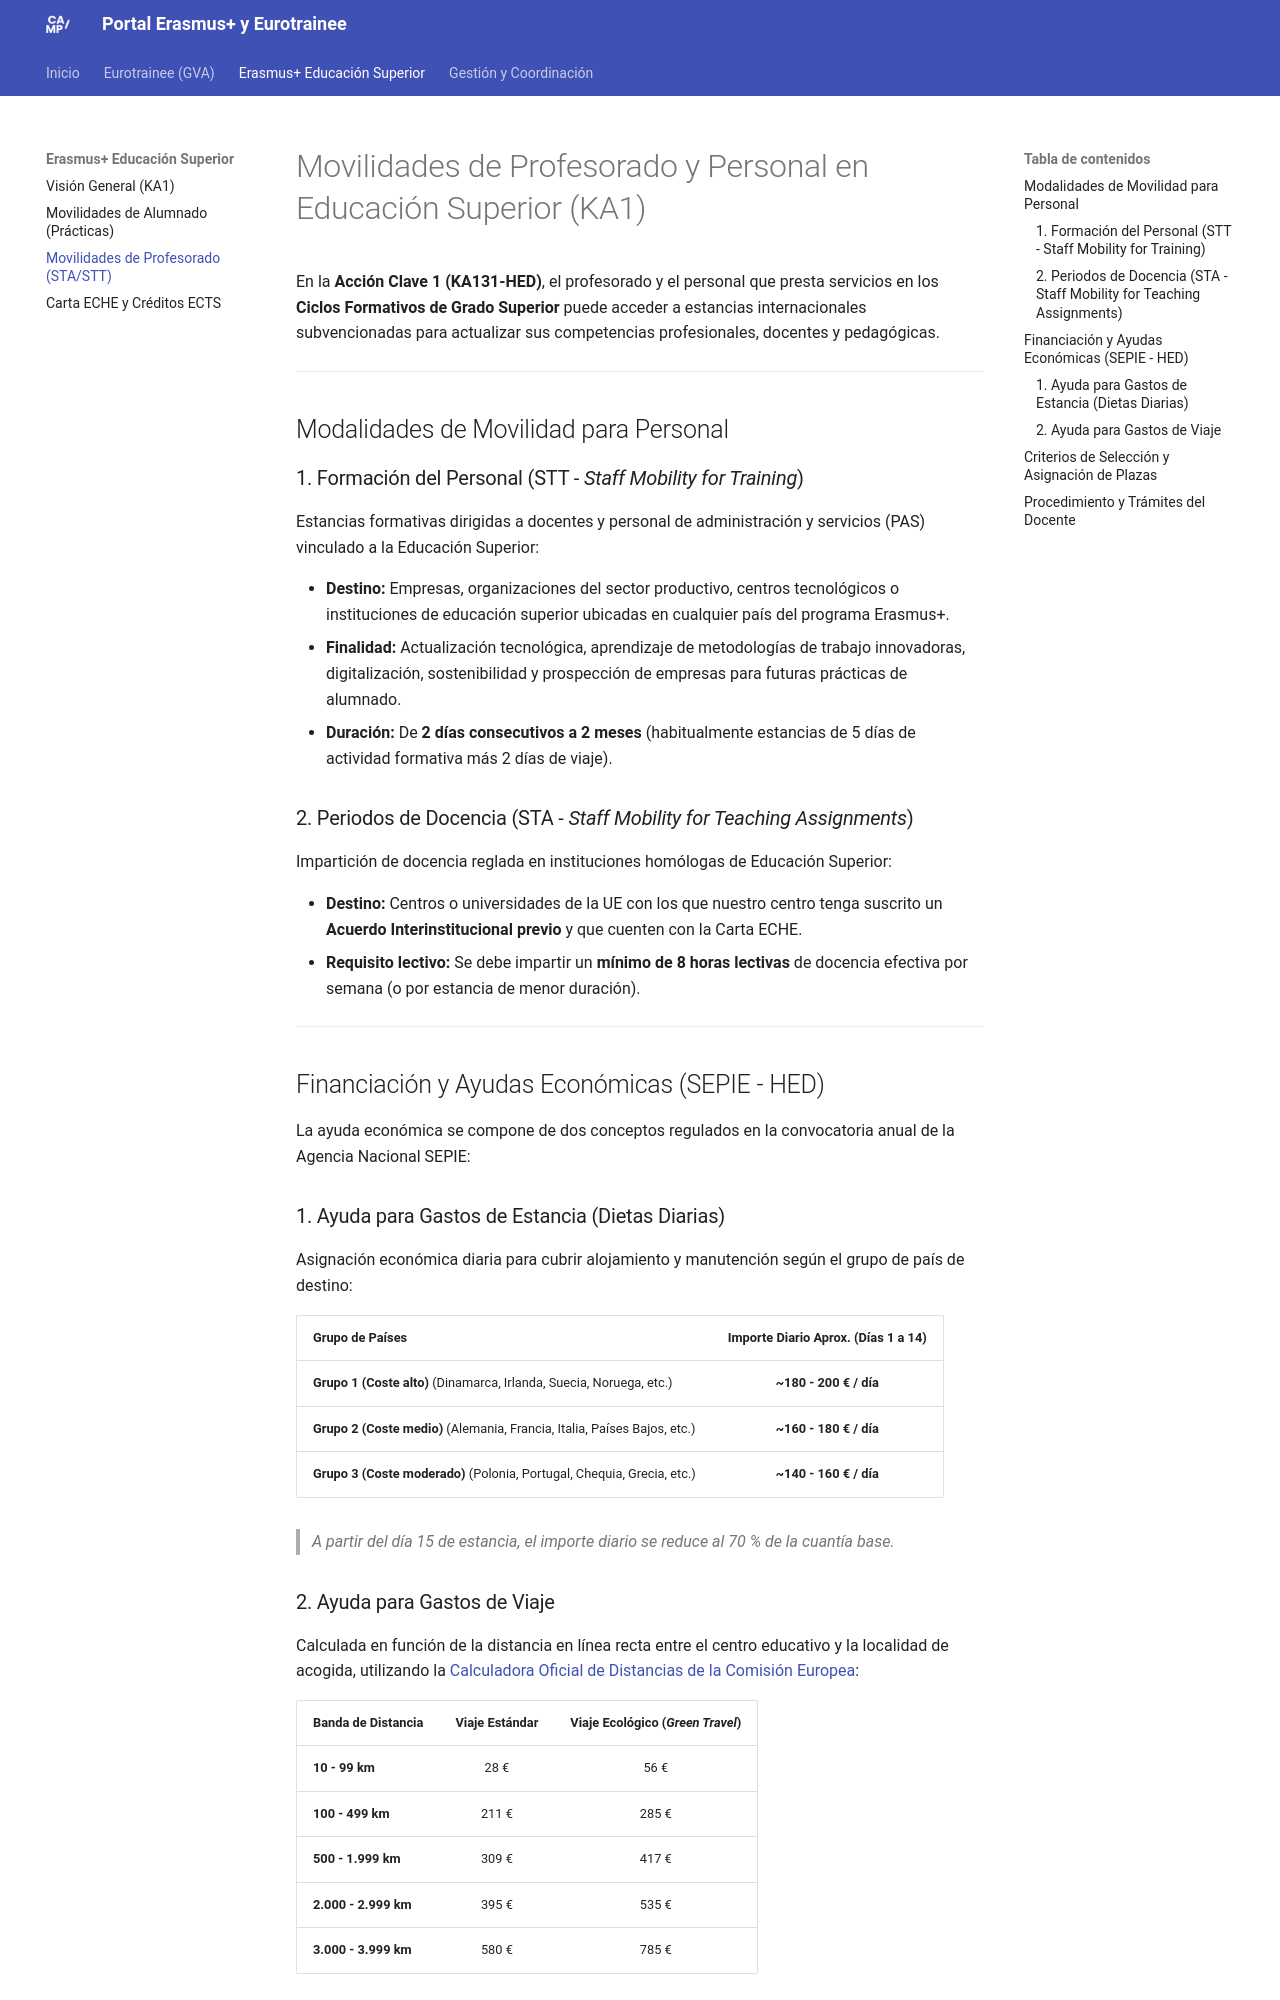

repository: JMAbadLopez/erasmus · page: erasmus-plus/movilidades-profesorado/index.html · generator: mkdocs

# Movilidades de Profesorado y Personal en Educación Superior (KA1)

En la **Acción Clave 1 (KA131-HED)**, el profesorado y el personal que presta servicios en los **Ciclos Formativos de Grado Superior** puede acceder a estancias internacionales subvencionadas para actualizar sus competencias profesionales, docentes y pedagógicas.

---

## Modalidades de Movilidad para Personal

### 1. Formación del Personal (STT - *Staff Mobility for Training*)
Estancias formativas dirigidas a docentes y personal de administración y servicios (PAS) vinculado a la Educación Superior:

- **Destino:** Empresas, organizaciones del sector productivo, centros tecnológicos o instituciones de educación superior ubicadas en cualquier país del programa Erasmus+.
- **Finalidad:** Actualización tecnológica, aprendizaje de metodologías de trabajo innovadoras, digitalización, sostenibilidad y prospección de empresas para futuras prácticas de alumnado.
- **Duración:** De **2 días consecutivos a 2 meses** (habitualmente estancias de 5 días de actividad formativa más 2 días de viaje).

### 2. Periodos de Docencia (STA - *Staff Mobility for Teaching Assignments*)
Impartición de docencia reglada en instituciones homólogas de Educación Superior:

- **Destino:** Centros o universidades de la UE con los que nuestro centro tenga suscrito un **Acuerdo Interinstitucional previo** y que cuenten con la Carta ECHE.
- **Requisito lectivo:** Se debe impartir un **mínimo de 8 horas lectivas** de docencia efectiva por semana (o por estancia de menor duración).

---

## Financiación y Ayudas Económicas (SEPIE - HED)

La ayuda económica se compone de dos conceptos regulados en la convocatoria anual de la Agencia Nacional SEPIE:

### 1. Ayuda para Gastos de Estancia (Dietas Diarias)
Asignación económica diaria para cubrir alojamiento y manutención según el grupo de país de destino:

| Grupo de Países | Importe Diario Aprox. (Días 1 a 14) |
| :--- | :---: |
| **Grupo 1 (Coste alto)** (Dinamarca, Irlanda, Suecia, Noruega, etc.) | **~180 - 200 € / día** |
| **Grupo 2 (Coste medio)** (Alemania, Francia, Italia, Países Bajos, etc.) | **~160 - 180 € / día** |
| **Grupo 3 (Coste moderado)** (Polonia, Portugal, Chequia, Grecia, etc.) | **~140 - 160 € / día** |

> *A partir del día 15 de estancia, el importe diario se reduce al 70 % de la cuantía base.*

### 2. Ayuda para Gastos de Viaje
Calculada en función de la distancia en línea recta entre el centro educativo y la localidad de acogida, utilizando la [Calculadora Oficial de Distancias de la Comisión Europea](https://ec.europa.eu/programmes/erasmus-plus/resources/distance-calculator_es):

| Banda de Distancia | Viaje Estándar | Viaje Ecológico (*Green Travel*) |
| :--- | :---: | :---: |
| **10 - 99 km** | 28 € | 56 € |
| **100 - 499 km** | 211 € | 285 € |
| **500 - 1.999 km** | 309 € | 417 € |
| **2.000 - 2.999 km** | 395 € | 535 € |
| **3.000 - 3.999 km** | 580 € | 785 € |

---
